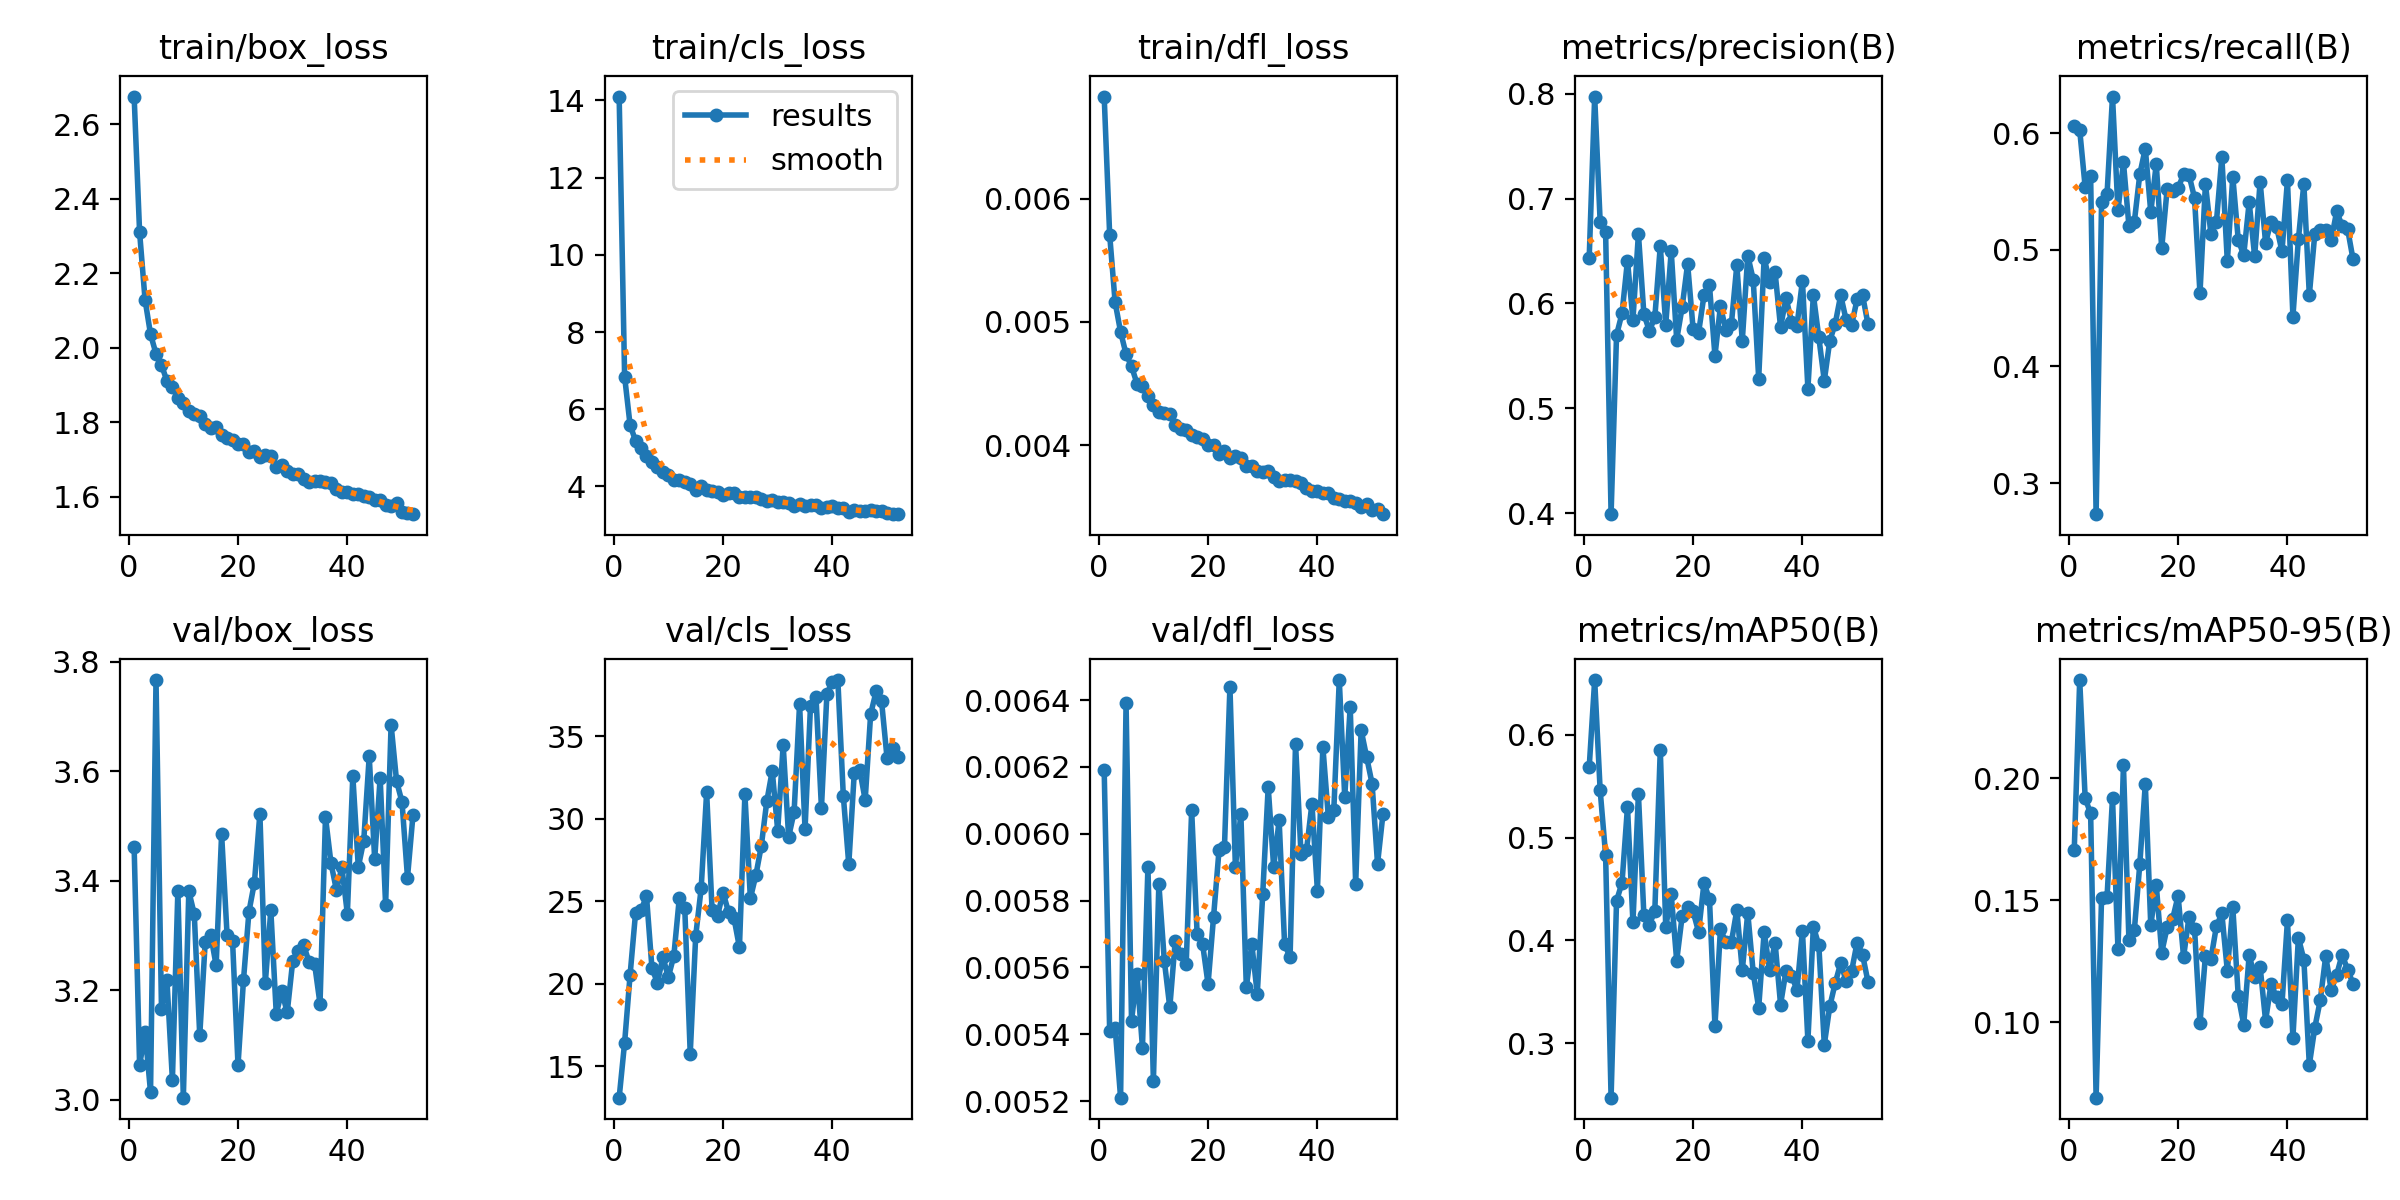

Data behind this chart, as committed beside it:
epoch, time, train/box_loss, train/cls_loss, train/dfl_loss, metrics/precision(B), metrics/recall(B), metrics/mAP50(B), metrics/mAP50-95(B), val/box_loss, val/cls_loss, val/dfl_loss, lr/pg0, lr/pg1, lr/pg2
1, 71.04, 2.674, 14.1, 0.00683, 0.6438, 0.6056, 0.5687, 0.1705, 3.461, 13.1, 0.00619, 3.31973e-05, 3.31973e-05, 0.06684
2, 129.3, 2.31, 6.841, 0.00571, 0.7975, 0.6027, 0.6534, 0.2404, 3.062, 16.45, 0.00541, 6.65234e-05, 6.65234e-05, 0.03354
3, 186.6, 2.129, 5.591, 0.00516, 0.6781, 0.5536, 0.5463, 0.1918, 3.123, 20.55, 0.00542, 9.98206e-05, 9.98206e-05, 0.0002359
4, 243.8, 2.036, 5.183, 0.00492, 0.6682, 0.5629, 0.483, 0.1856, 3.014, 24.3, 0.00521, 9.99023e-05, 9.99023e-05, 9.99023e-05
5, 300.5, 1.984, 5.006, 0.00474, 0.399, 0.2734, 0.2468, 0.06903, 3.767, 24.46, 0.00639, 9.98264e-05, 9.98264e-05, 9.98264e-05
6, 356.9, 1.954, 4.794, 0.00464, 0.57, 0.5407, 0.4385, 0.1511, 3.166, 25.33, 0.00544, 9.97288e-05, 9.97288e-05, 9.97288e-05
7, 413.1, 1.911, 4.644, 0.0045, 0.5905, 0.5477, 0.4559, 0.1514, 3.218, 20.95, 0.00558, 9.96097e-05, 9.96097e-05, 9.96097e-05
8, 471, 1.894, 4.493, 0.00448, 0.6409, 0.6313, 0.5299, 0.1919, 3.036, 20.07, 0.00536, 9.9469e-05, 9.9469e-05, 9.9469e-05
9, 527.5, 1.867, 4.372, 0.0044, 0.5845, 0.5337, 0.4175, 0.1299, 3.382, 21.61, 0.0059, 9.93068e-05, 9.93068e-05, 9.93068e-05
10, 583.9, 1.852, 4.307, 0.00433, 0.6664, 0.5749, 0.5424, 0.2055, 3.004, 20.41, 0.00526, 9.91232e-05, 9.91232e-05, 9.91232e-05
11, 640.6, 1.83, 4.177, 0.00427, 0.5899, 0.5207, 0.4244, 0.1338, 3.381, 21.7, 0.00585, 9.89183e-05, 9.89183e-05, 9.89183e-05
12, 697.3, 1.824, 4.168, 0.00426, 0.574, 0.5242, 0.4154, 0.1379, 3.339, 25.2, 0.00562, 9.86922e-05, 9.86922e-05, 9.86922e-05
13, 753.5, 1.818, 4.128, 0.00425, 0.5867, 0.5649, 0.4283, 0.165, 3.117, 24.58, 0.00548, 9.84449e-05, 9.84449e-05, 9.84449e-05
14, 810.7, 1.797, 4.069, 0.00416, 0.6548, 0.5867, 0.5858, 0.1978, 3.288, 15.77, 0.00568, 9.81765e-05, 9.81765e-05, 9.81765e-05
15, 867.7, 1.784, 3.921, 0.00413, 0.5797, 0.5321, 0.413, 0.1397, 3.301, 22.91, 0.00564, 9.78873e-05, 9.78873e-05, 9.78873e-05
16, 923.8, 1.787, 4, 0.00412, 0.6501, 0.5735, 0.4447, 0.1564, 3.245, 25.8, 0.00561, 9.75773e-05, 9.75773e-05, 9.75773e-05
17, 979.9, 1.766, 3.908, 0.00408, 0.5655, 0.5013, 0.3802, 0.1285, 3.485, 31.62, 0.00607, 9.72466e-05, 9.72466e-05, 9.72466e-05
18, 1036, 1.758, 3.892, 0.00407, 0.5966, 0.5523, 0.4235, 0.139, 3.3, 24.47, 0.0057, 9.68955e-05, 9.68955e-05, 9.68955e-05
19, 1094, 1.754, 3.857, 0.00405, 0.6378, 0.5507, 0.4326, 0.1424, 3.291, 24.14, 0.00567, 9.65239e-05, 9.65239e-05, 9.65239e-05
20, 1150, 1.743, 3.782, 0.004, 0.5759, 0.553, 0.4282, 0.1518, 3.063, 25.54, 0.00555, 9.61322e-05, 9.61322e-05, 9.61322e-05
21, 1207, 1.742, 3.832, 0.004, 0.5719, 0.5646, 0.4083, 0.1268, 3.218, 24.37, 0.00575, 9.57205e-05, 9.57205e-05, 9.57205e-05
22, 1264, 1.722, 3.82, 0.00393, 0.6079, 0.5639, 0.4558, 0.1433, 3.343, 23.99, 0.00595, 9.52889e-05, 9.52889e-05, 9.52889e-05
23, 1320, 1.723, 3.739, 0.00395, 0.6172, 0.5445, 0.4398, 0.1384, 3.397, 22.21, 0.00596, 9.48377e-05, 9.48377e-05, 9.48377e-05
24, 1376, 1.707, 3.719, 0.0039, 0.5501, 0.4626, 0.3167, 0.09962, 3.523, 31.5, 0.00644, 9.43671e-05, 9.43671e-05, 9.43671e-05
25, 1433, 1.712, 3.727, 0.00391, 0.5972, 0.5566, 0.4106, 0.1273, 3.214, 25.19, 0.0059, 9.38772e-05, 9.38772e-05, 9.38772e-05
26, 1489, 1.71, 3.723, 0.0039, 0.5749, 0.5136, 0.398, 0.1259, 3.346, 26.58, 0.00606, 9.33683e-05, 9.33683e-05, 9.33683e-05
27, 1546, 1.681, 3.666, 0.00383, 0.5802, 0.5234, 0.3981, 0.1393, 3.157, 28.36, 0.00554, 9.28405e-05, 9.28405e-05, 9.28405e-05
28, 1603, 1.686, 3.632, 0.00383, 0.6366, 0.5795, 0.4294, 0.1446, 3.198, 31.06, 0.00567, 9.22942e-05, 9.22942e-05, 9.22942e-05
29, 1659, 1.671, 3.651, 0.00379, 0.5644, 0.49, 0.3708, 0.1212, 3.159, 32.92, 0.00552, 9.17296e-05, 9.17296e-05, 9.17296e-05
30, 1715, 1.663, 3.608, 0.00378, 0.6456, 0.5626, 0.4268, 0.1472, 3.252, 29.3, 0.00582, 9.11469e-05, 9.11469e-05, 9.11469e-05
31, 1771, 1.661, 3.598, 0.00379, 0.6228, 0.5085, 0.3683, 0.1108, 3.272, 34.48, 0.00614, 9.05463e-05, 9.05463e-05, 9.05463e-05
32, 1827, 1.648, 3.564, 0.00374, 0.5283, 0.4954, 0.3343, 0.09901, 3.282, 28.91, 0.0059, 8.99282e-05, 8.99282e-05, 8.99282e-05
33, 1884, 1.641, 3.496, 0.00371, 0.6434, 0.5408, 0.4082, 0.1276, 3.252, 30.43, 0.00604, 8.92928e-05, 8.92928e-05, 8.92928e-05
34, 1940, 1.643, 3.546, 0.00372, 0.6205, 0.4944, 0.3713, 0.1183, 3.249, 36.96, 0.00567, 8.86404e-05, 8.86404e-05, 8.86404e-05
35, 1996, 1.642, 3.502, 0.00372, 0.6298, 0.5583, 0.3976, 0.1228, 3.175, 29.38, 0.00563, 8.79713e-05, 8.79713e-05, 8.79713e-05
36, 2052, 1.641, 3.519, 0.00371, 0.5773, 0.506, 0.3375, 0.1006, 3.516, 36.88, 0.00627, 8.72857e-05, 8.72857e-05, 8.72857e-05
37, 2108, 1.636, 3.523, 0.00369, 0.6054, 0.5242, 0.3704, 0.1158, 3.433, 37.42, 0.00594, 8.65839e-05, 8.65839e-05, 8.65839e-05
38, 2164, 1.621, 3.441, 0.00365, 0.5827, 0.5199, 0.3657, 0.1101, 3.383, 30.67, 0.00595, 8.58664e-05, 8.58664e-05, 8.58664e-05
39, 2220, 1.614, 3.469, 0.00363, 0.5786, 0.4987, 0.3518, 0.1075, 3.424, 37.6, 0.00609, 8.51333e-05, 8.51333e-05, 8.51333e-05
40, 2277, 1.614, 3.492, 0.00363, 0.6218, 0.5596, 0.4092, 0.1417, 3.34, 38.31, 0.00583, 8.43851e-05, 8.43851e-05, 8.43851e-05
41, 2333, 1.608, 3.437, 0.00361, 0.5187, 0.4427, 0.3022, 0.09366, 3.592, 38.42, 0.00626, 8.3622e-05, 8.3622e-05, 8.3622e-05
42, 2389, 1.607, 3.438, 0.00361, 0.6082, 0.5089, 0.4133, 0.1346, 3.425, 31.41, 0.00605, 8.28443e-05, 8.28443e-05, 8.28443e-05
43, 2445, 1.601, 3.345, 0.00357, 0.5676, 0.5566, 0.3953, 0.1257, 3.473, 27.25, 0.00607, 8.20525e-05, 8.20525e-05, 8.20525e-05
44, 2501, 1.599, 3.39, 0.00356, 0.5264, 0.4613, 0.2984, 0.08249, 3.627, 32.77, 0.00646, 8.12468e-05, 8.12468e-05, 8.12468e-05
45, 2557, 1.592, 3.36, 0.00355, 0.5642, 0.5136, 0.3356, 0.09773, 3.439, 32.98, 0.00611, 8.04277e-05, 8.04277e-05, 8.04277e-05
46, 2614, 1.591, 3.374, 0.00355, 0.5808, 0.517, 0.3584, 0.109, 3.588, 31.15, 0.00638, 7.95954e-05, 7.95954e-05, 7.95954e-05
47, 2670, 1.58, 3.381, 0.00353, 0.6079, 0.5172, 0.3779, 0.1271, 3.356, 36.36, 0.00585, 7.87503e-05, 7.87503e-05, 7.87503e-05
48, 2727, 1.576, 3.363, 0.0035, 0.5841, 0.5083, 0.3603, 0.1133, 3.685, 37.73, 0.00631, 7.78929e-05, 7.78929e-05, 7.78929e-05
49, 2783, 1.584, 3.357, 0.00352, 0.5796, 0.5328, 0.3701, 0.1194, 3.582, 37.13, 0.00623, 7.70234e-05, 7.70234e-05, 7.70234e-05
50, 2839, 1.561, 3.301, 0.00347, 0.6039, 0.5205, 0.3979, 0.1277, 3.544, 33.7, 0.00615, 7.61423e-05, 7.61423e-05, 7.61423e-05
51, 2895, 1.556, 3.282, 0.00348, 0.6078, 0.5179, 0.386, 0.1216, 3.406, 34.33, 0.00591, 7.525e-05, 7.525e-05, 7.525e-05
52, 2951, 1.554, 3.285, 0.00344, 0.58, 0.4917, 0.3593, 0.1158, 3.52, 33.74, 0.00606, 7.43468e-05, 7.43468e-05, 7.43468e-05
